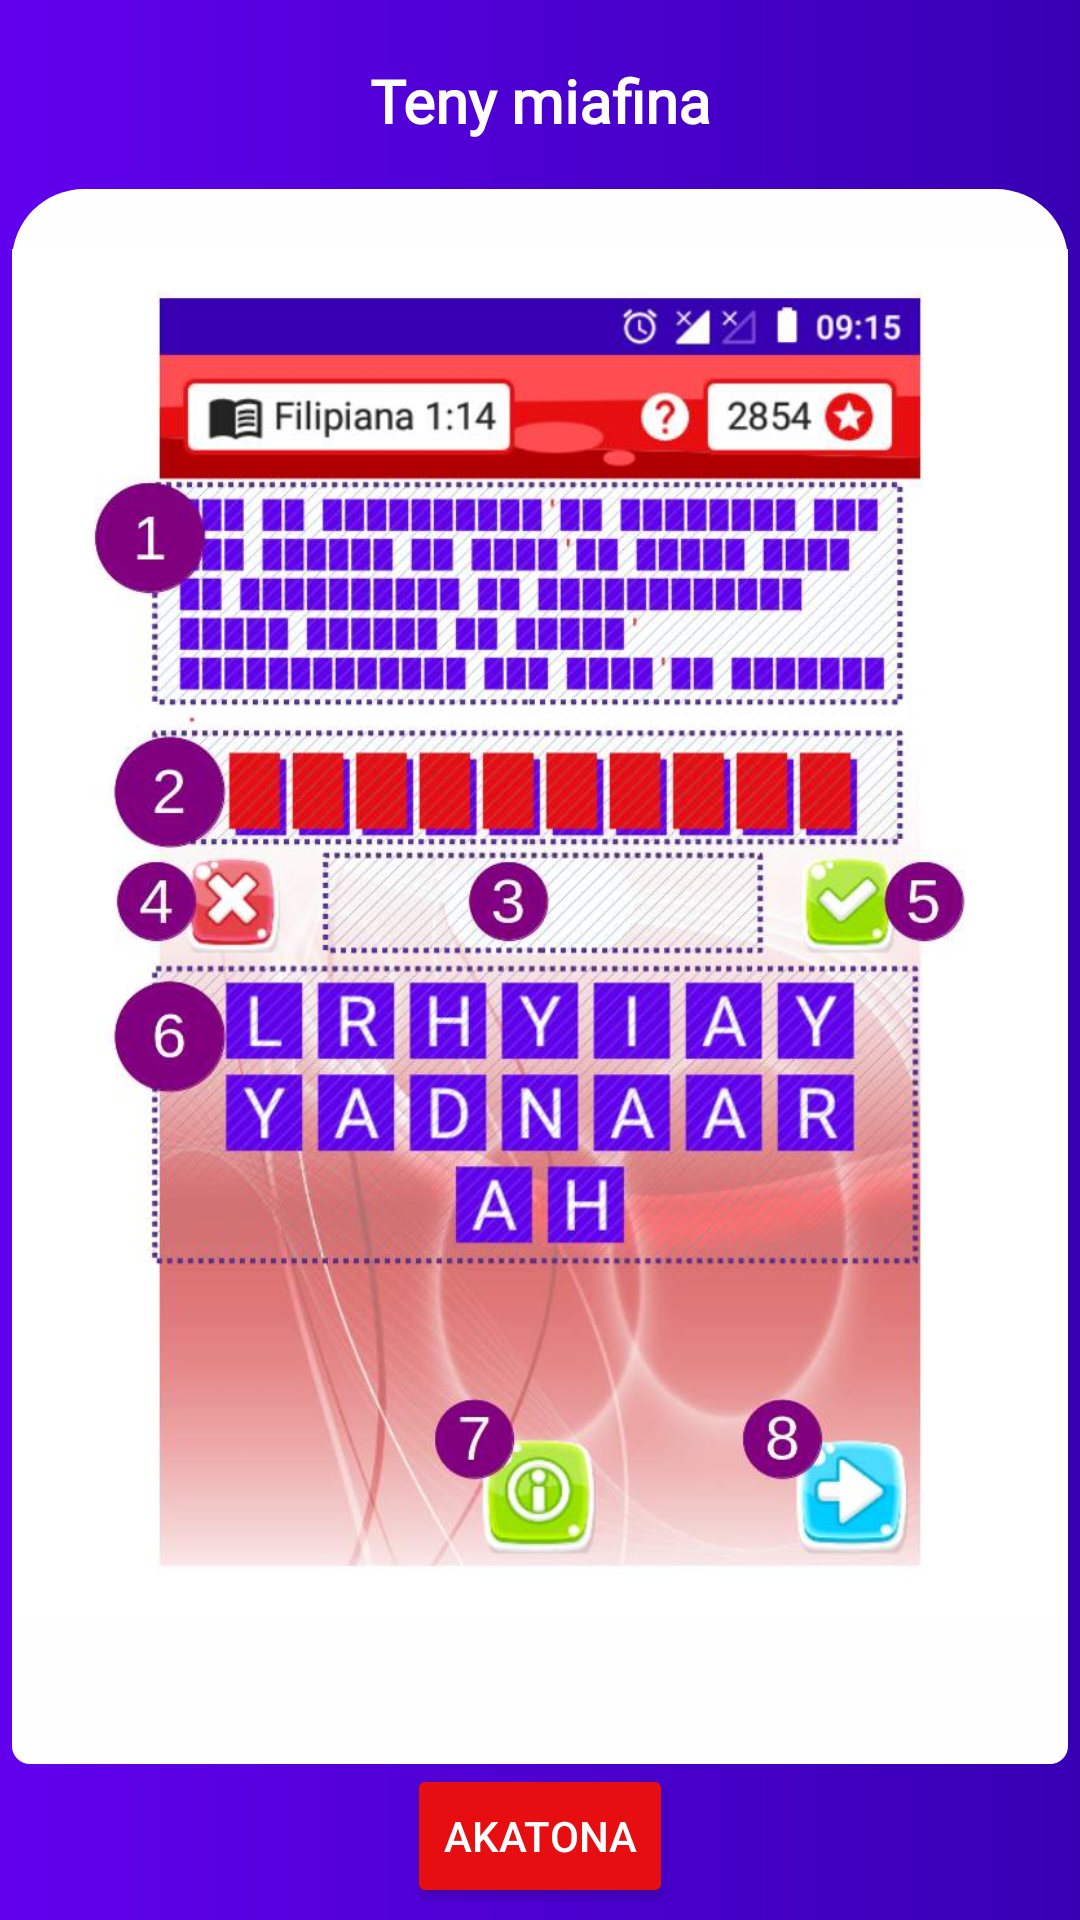

This screen was rendered from an Android layout file. Write that file and the resources it references.
<!-- AndroidManifest.xml: application theme AppTheme -->
<!-- res/layout/help_hidden_words.xml -->
<?xml version="1.0" encoding="utf-8"?>
<layout xmlns:android="http://schemas.android.com/apk/res/android"
    xmlns:app="http://schemas.android.com/apk/res-auto"
    xmlns:tools="http://schemas.android.com/tools">

    <data>

    </data>

    <LinearLayout
        android:id="@+id/helpHiddenWords"
        style="@style/AppTheme.DarkMainCont"
        android:layout_width="match_parent"
        android:layout_height="match_parent"
        android:orientation="vertical">

        <TextView
            style="@style/AppTheme.BibleTitle"
            android:layout_width="match_parent"
            android:layout_height="wrap_content"
            android:gravity="center"
            android:text="@string/help_hw_title" />

        <ScrollView
            style="@style/AppTheme.PageBodyLight"
            android:layout_width="match_parent"
            android:layout_height="0dp"
            android:layout_weight="1"
            android:paddingTop="20dp">

            <LinearLayout
                android:layout_width="match_parent"
                android:layout_height="wrap_content"
                android:orientation="vertical"
                tools:ignore="UseCompoundDrawables">

                <ImageView
                    android:layout_width="match_parent"
                    android:layout_height="wrap_content"
                    android:adjustViewBounds="true"
                    android:contentDescription="@string/help_hw_title"
                    android:src="@drawable/help_hw_summary" />

                <TextView
                    style="@style/TextAppearance.AppCompat.Body1"
                    android:layout_width="match_parent"
                    android:layout_height="wrap_content"
                    app:markdown="@{@string/help_hw_summary}"
                    tools:text="@string/help_hw_summary" />

            </LinearLayout>

        </ScrollView>

        <Button
            android:id="@+id/closeHelpBtn"
            android:layout_width="wrap_content"
            android:layout_height="wrap_content"
            android:layout_gravity="center_horizontal"
            android:text="@string/bible_close" />

    </LinearLayout>
</layout>
<!-- resources referenced by this layout -->
<resources>
  <!-- drawable help_hw_summary: jpeg bitmap (drawable, 108352 bytes) -->
  <string name="bible_close">Akatona</string>
  <string name="help_hw_summary">
          ##Ny fomba filalao azy:\n
          "   "Eo ambony **(1)** no ahitana ilay andinin-tSoratra Masina hotadiavina ka miseho ireo teny efa hita.\n
          "   "Misesy avy any aloha ny fitrangan\'ny teny tadiavina.\n
          "   "Ireo litera rehetra miseho **(6)** dia mahavita teny maromaro. Safidiana izay litera heritreretinao
          fa mahavita iray amin\'ireo teny tadiavina ary tsindriana ny bokotra **(5)** raha alefa ary **(4)** raha hajanona.\n
          "   "Rehefa hita ny teny rehetra dia miseho ilay teny miafina **(2)** ary misokatra ireo teny hafa mila karohina.\n
          "   "Ny bokotra **(7)** no ahafahana manokatra ampahany amin\'ny teny mbola tsy hita.\n
          "   "Ny bokotra **(8)** no ahafahana mijery ny andian-teny hafa.\n\n
          "   "__(*) Raha toa ka nisy diso ny teny voasokatrao ka tsy mey tohizana intsony dia tsindrio ny **(8)** hanokafana ny andian-teny manaraka.
      </string>
  <string name="help_hw_title">Teny miafina</string>
  <style name="AppTheme.BibleTitle" parent="AppTheme.HomeAppTitle">
          <item name="android:textSize">20sp</item>
      </style>
  <style name="AppTheme.DarkMainCont">
          <item name="android:background">@drawable/bg_gradient_blue</item>
          <item name="android:padding">4dp</item>
      </style>
  <style name="AppTheme.PageBodyLight">
          <item name="android:background">@drawable/bg_light_body</item>
          <item name="android:paddingTop">10dp</item>
          <item name="android:paddingBottom">10dp</item>
      </style>
  <style name="AppTheme" parent="Theme.AppCompat.Light.NoActionBar">
          <item name="colorPrimary">@color/blue</item>
          <item name="colorPrimaryDark">@color/blueDark</item>
          <item name="colorSecondary">@color/green</item>
          <item name="colorAccent">@color/red</item>
          <item name="buttonStyle">@style/AppTheme.Button</item>
      </style>
  <style name="AppTheme.HomeAppTitle" parent="AppTheme.BaseAppTitle">
          <item name="android:layout_marginTop">16dp</item>
          <item name="android:layout_marginBottom">16dp</item>
          <item name="android:textSize">36sp</item>
      </style>
  <!-- drawable bg_gradient_blue (drawable) -->
  <?xml version="1.0" encoding="utf-8"?>
  <shape xmlns:android="http://schemas.android.com/apk/res/android"
      android:shape="rectangle">
      <gradient
          android:endColor="@color/blueDark"
          android:startColor="@color/blue" />
  </shape>
  <!-- drawable bg_light_body (drawable) -->
  <?xml version="1.0" encoding="utf-8"?>
  <shape xmlns:android="http://schemas.android.com/apk/res/android"
      android:shape="rectangle">
      <corners
          android:bottomLeftRadius="6dp"
          android:bottomRightRadius="6dp"
          android:topLeftRadius="24dp"
          android:topRightRadius="24dp" />
      <solid android:color="@color/light" />
  </shape>
  <color name="blue">#6200EE</color>
  <color name="blueDark">#3700B3</color>
  <color name="green">#00BB13</color>
  <color name="red">#E60E11</color>
  <style name="AppTheme.Button" parent="@style/Widget.AppCompat.Button.Colored">
          <item name="android:drawablePadding">4dp</item>
      </style>
  <style name="AppTheme.BaseAppTitle">
          <item name="android:textColor">@color/light</item>
          <item name="android:textAlignment">center</item>
          <item name="android:textStyle">bold</item>
          <item name="android:textSize">32sp</item>
          <item name="android:fontFamily">@font/kaushan_script_regular</item>
          <item name="android:layout_marginLeft">24dp</item>
          <item name="android:layout_marginRight">24dp</item>
      </style>
  <color name="light">#FEFEFE</color>
</resources>
